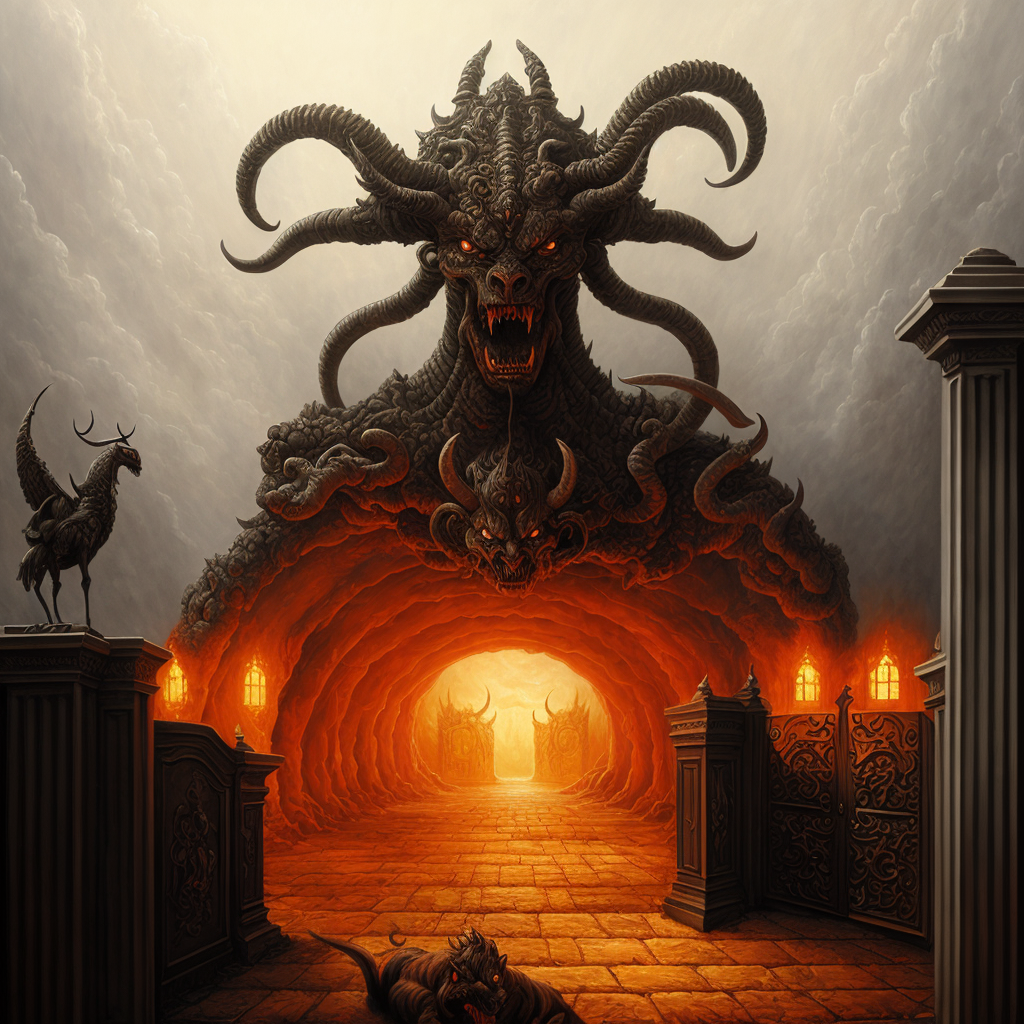
Generation parameters embedded in this image by AUTOMATIC1111 Stable Diffusion web UI or a fork of it (Forge, ...) (PNG 'parameters' text chunk):
painting of a demon guarding the gate of hell, huge door, gate,
masterpiece, oil painting, best quality, Intricate, High Detail, dramatic, (cinematic)
Steps: 40, Sampler: DPM++ 2S a, CFG scale: 6, Seed: 3931725182, Size: 512x512, Model hash: 9aba26abdf, Model: deliberate_v2, VAE hash: 735e4c3a44, VAE: vae-ft-mse-840000-ema-pruned.safetensors, Denoising strength: 0.45, ControlNet Enabled: True, ControlNet Module: depth, ControlNet Model: control_depth-fp16 [400750f6], ControlNet Weight: 1, ControlNet Guidance Start: 0, ControlNet Guidance End: 1, Hires upscale: 2, Hires steps: 40, Hires upscaler: realesr-general-wdn-x4v3, Version: v1.6.0-2-g4afaaf8a